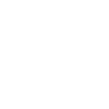
t = 0.00 s
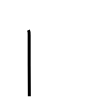
t = 1.00 s
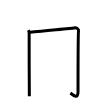
t = 2.00 s
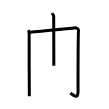
t = 3.00 s
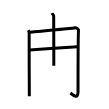
t = 4.00 s
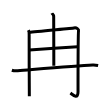
t = 5.00 s

The animated SVG that drew these frames (rendered in a browser with its animation timeline set to each time). Animation: 5 SMIL elements (animate=5); one cycle of 5.00 s.

<svg width="109px" height="109px" viewBox="0 0 px 109px" xmlns="http://www.w3.org/2000/svg" xmlns:xlink="http://www.w3.org/1999/xlink" xml:space="preserve" version="1.1"  baseProfile="full">
<path d="M28.45,30.19c0.53,1.1,0.88,2.87,0.71,4.85c-0.18,1.98,0.18,57.9,0.18,61.21" style="fill:none;stroke:black;stroke-width:3;opacity:0">
  <animate attributeType="CSS" attributeName="opacity" from="0" to="1" begin="0s" dur="1s" repeatCount="0" fill="freeze" />
</path>
<path d="M29.15,32.39c6.71-0.88,43.5-4.1,44.82-4.41c2.82-0.66,4.9,1.61,4.59,2.65c-0.53,1.76-0.53,56.04-0.53,61.11c0,8.16-5.29,3.01-7.62,1.32" style="fill:none;stroke:black;stroke-width:3;opacity:0">
  <animate attributeType="CSS" attributeName="opacity" from="0" to="1" begin="1s" dur="1s" repeatCount="0" fill="freeze" />
</path>
<path d="M51.92,13.12c0.12,0.29,1.77,1.52,1.77,3.39c0,12,0.14,33.5,0.14,49.36" style="fill:none;stroke:black;stroke-width:3;opacity:0">
  <animate attributeType="CSS" attributeName="opacity" from="0" to="1" begin="2s" dur="1s" repeatCount="0" fill="freeze" />
</path>
<path d="M29.39,50.05C42.5,49,63.5,47.5,77.69,46.66" style="fill:none;stroke:black;stroke-width:3;opacity:0">
  <animate attributeType="CSS" attributeName="opacity" from="0" to="1" begin="3s" dur="1s" repeatCount="0" fill="freeze" />
</path>
<path d="M11.88,70.23c1.52,0.54,4.31,0.66,5.82,0.54c18.8-1.52,58.3-5.02,75.11-5.73c2.53-0.11,4.05,0.26,5.31,0.53" style="fill:none;stroke:black;stroke-width:3;opacity:0">
  <animate attributeType="CSS" attributeName="opacity" from="0" to="1" begin="4s" dur="1s" repeatCount="0" fill="freeze" />
</path>
</svg>
